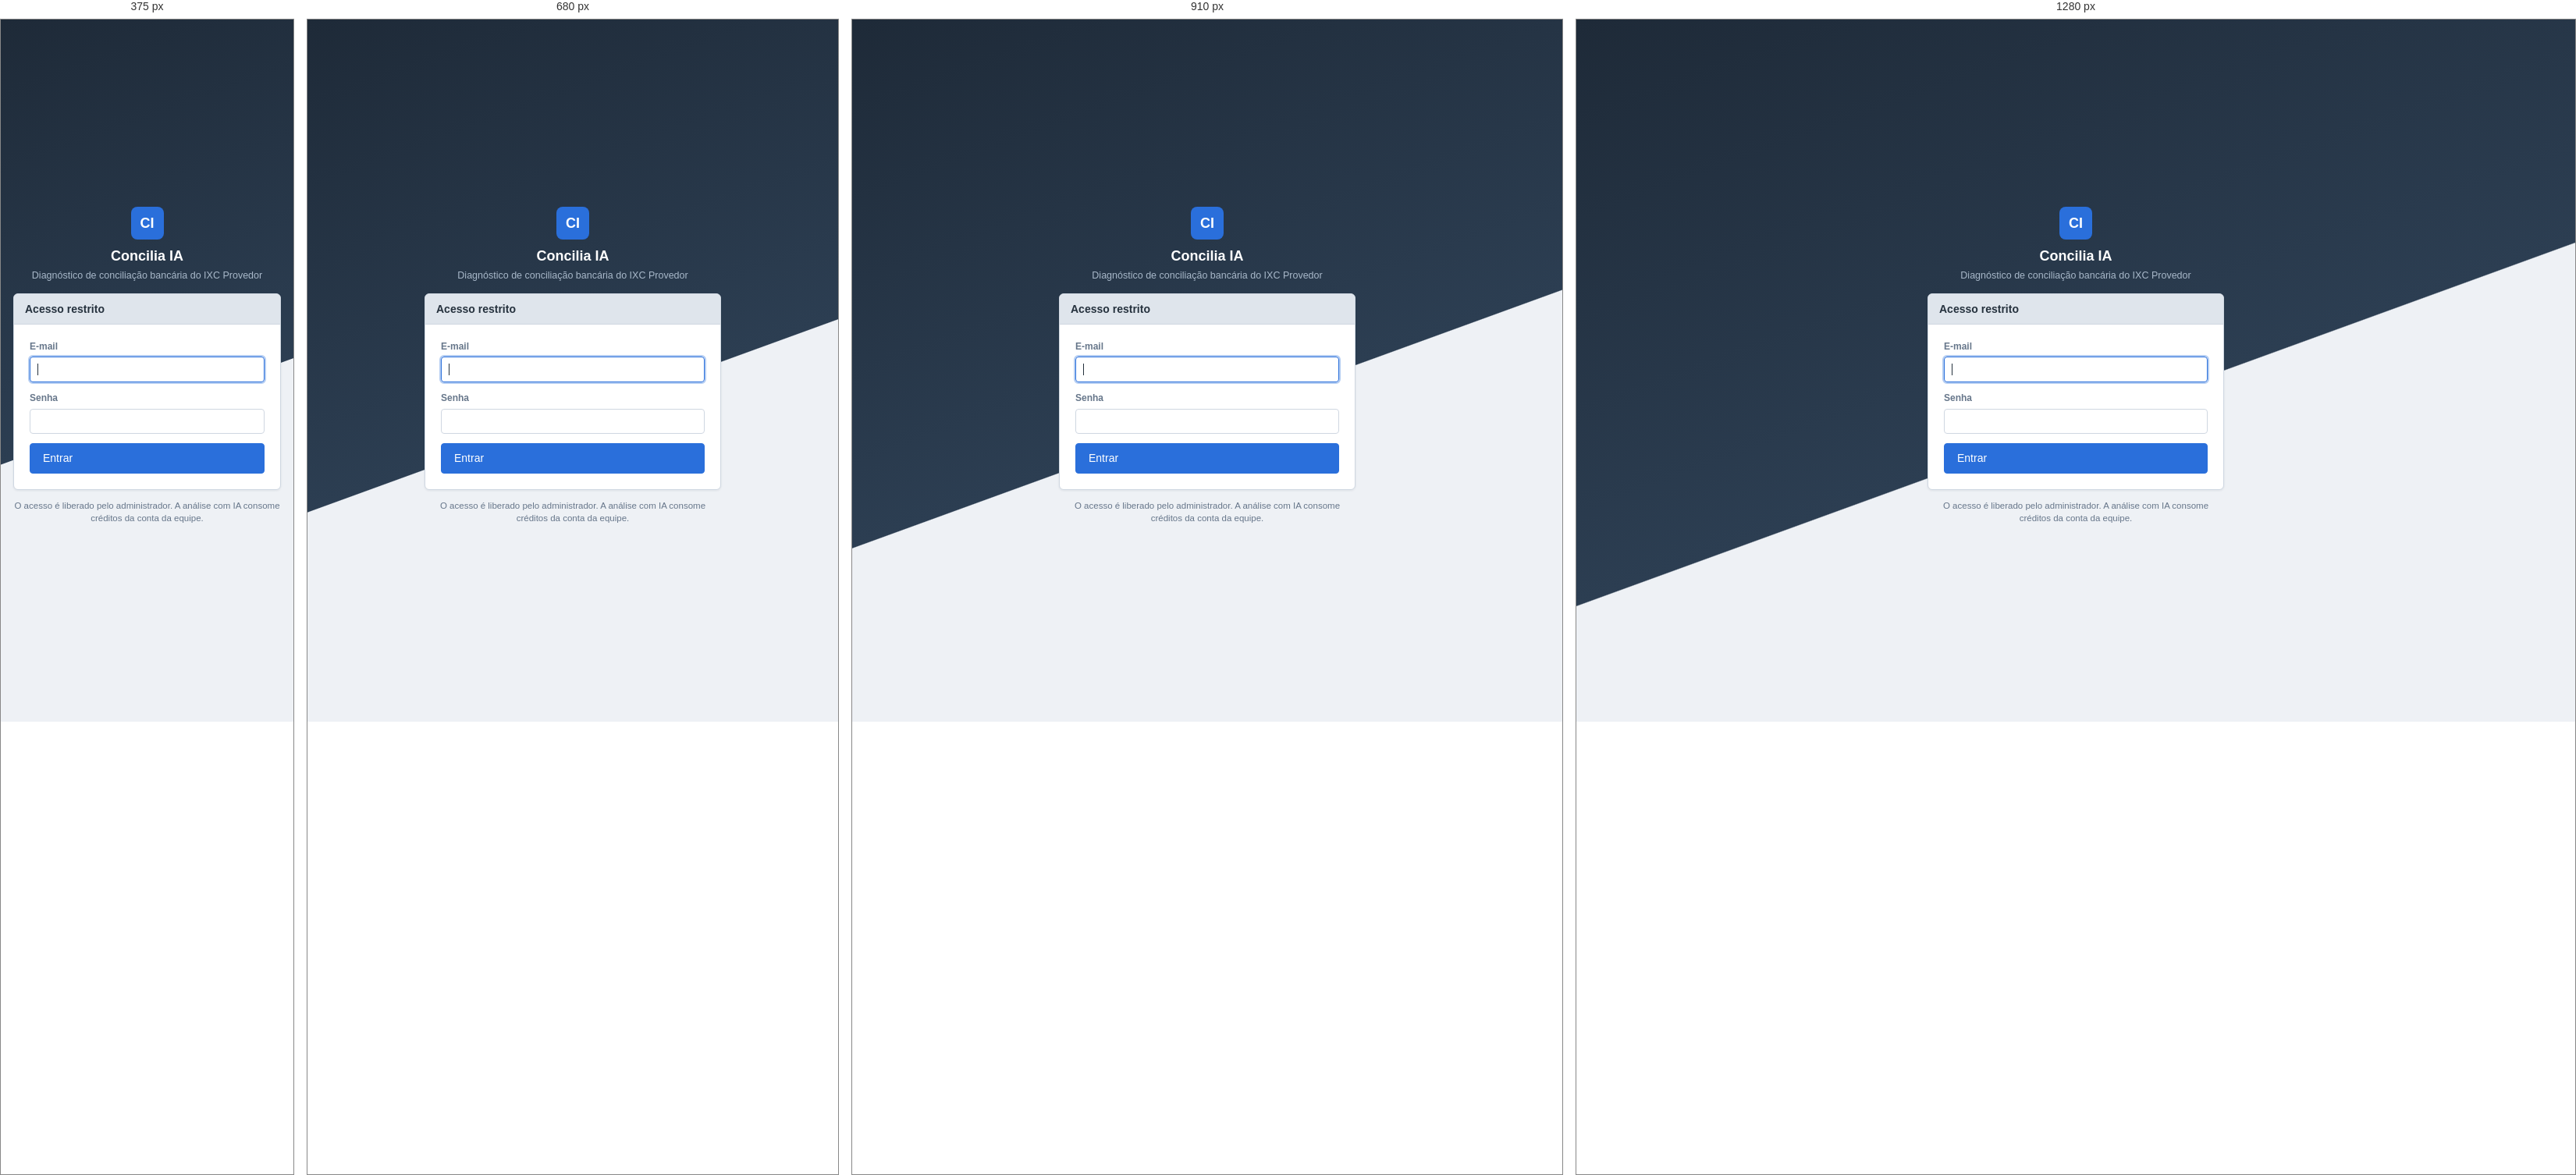
Rendered at 375 px, 680 px, 910 px and 1280 px, left to right.

<!-- file: login.html -->
<!DOCTYPE html>
<html lang="pt-BR">
<head>
<meta charset="utf-8">
<meta name="viewport" content="width=device-width, initial-scale=1">
<title>Entrar · Concilia IA</title>
<link rel="icon" href="/favicon.svg" type="image/svg+xml">
<link rel="stylesheet" href="/css/ixc.css">
</head>
<body>
<main class="login-fundo">
  <div class="login-caixa">
    <div class="login-marca">
      <span class="logo">CI</span>
      <h1>Concilia IA</h1>
      <p>Diagnóstico de conciliação bancária do IXC Provedor</p>
    </div>
    <form class="janela" id="form-login" novalidate>
      <div class="janela-titulo">Acesso restrito</div>
      <div class="janela-corpo">
        <div class="alerta erro" id="erro" hidden></div>
        <div class="campo">
          <label for="email">E-mail</label>
          <input class="entrada" id="email" name="email" type="email" autocomplete="username" required autofocus>
        </div>
        <div class="campo">
          <label for="senha">Senha</label>
          <input class="entrada" id="senha" name="senha" type="password" autocomplete="current-password" required>
        </div>
        <button class="btn primario grande" type="submit" id="entrar">Entrar</button>
      </div>
    </form>
    <p class="login-rodape">O acesso é liberado pelo administrador. A análise com IA consome créditos da conta da equipe.</p>
  </div>
</main>
<script type="module" src="/js/login.js"></script>
</body>
</html>


/* @media block from css/ixc.css */
@media (max-width: 760px) {
  .etapas { flex-wrap: wrap; gap: 4px; padding: 10px 12px 0; }
  .etapa, .etapa:first-child { flex: 1 1 45%; margin-left: 0; clip-path: none; border-radius: var(--raio); padding: 8px 10px; }
  .usuario .nome { display: none; }
  .trilha { font-size: 11px; }
}

/* @media block from css/ixc.css */
@media (max-width: 1060px) { .grades { grid-template-columns: 1fr; } }

/* @media block from css/ixc.css */
@media (max-width: 600px) { .barra-pares > * { flex: 1 1 100%; } .barra-pares select.entrada { min-width: 0; } }

/* @media block from css/ixc.css */
@media (max-width: 1060px) { .rodape-totais { grid-template-columns: 1fr; } }

/* @media block from css/ixc.css */
@media (max-width: 600px) { .filtros-lista, .filtros-lista .entrada, .filtros-lista input.entrada { width: 100%; min-width: 0; } }

/* @media block from css/ixc.css */
@media (max-width: 760px) { .col-6, .col-4, .col-3 { grid-column: span 12; } }

/* @media block from css/ixc.css */
@media (max-width: 600px) { .dl { grid-template-columns: 1fr; } }